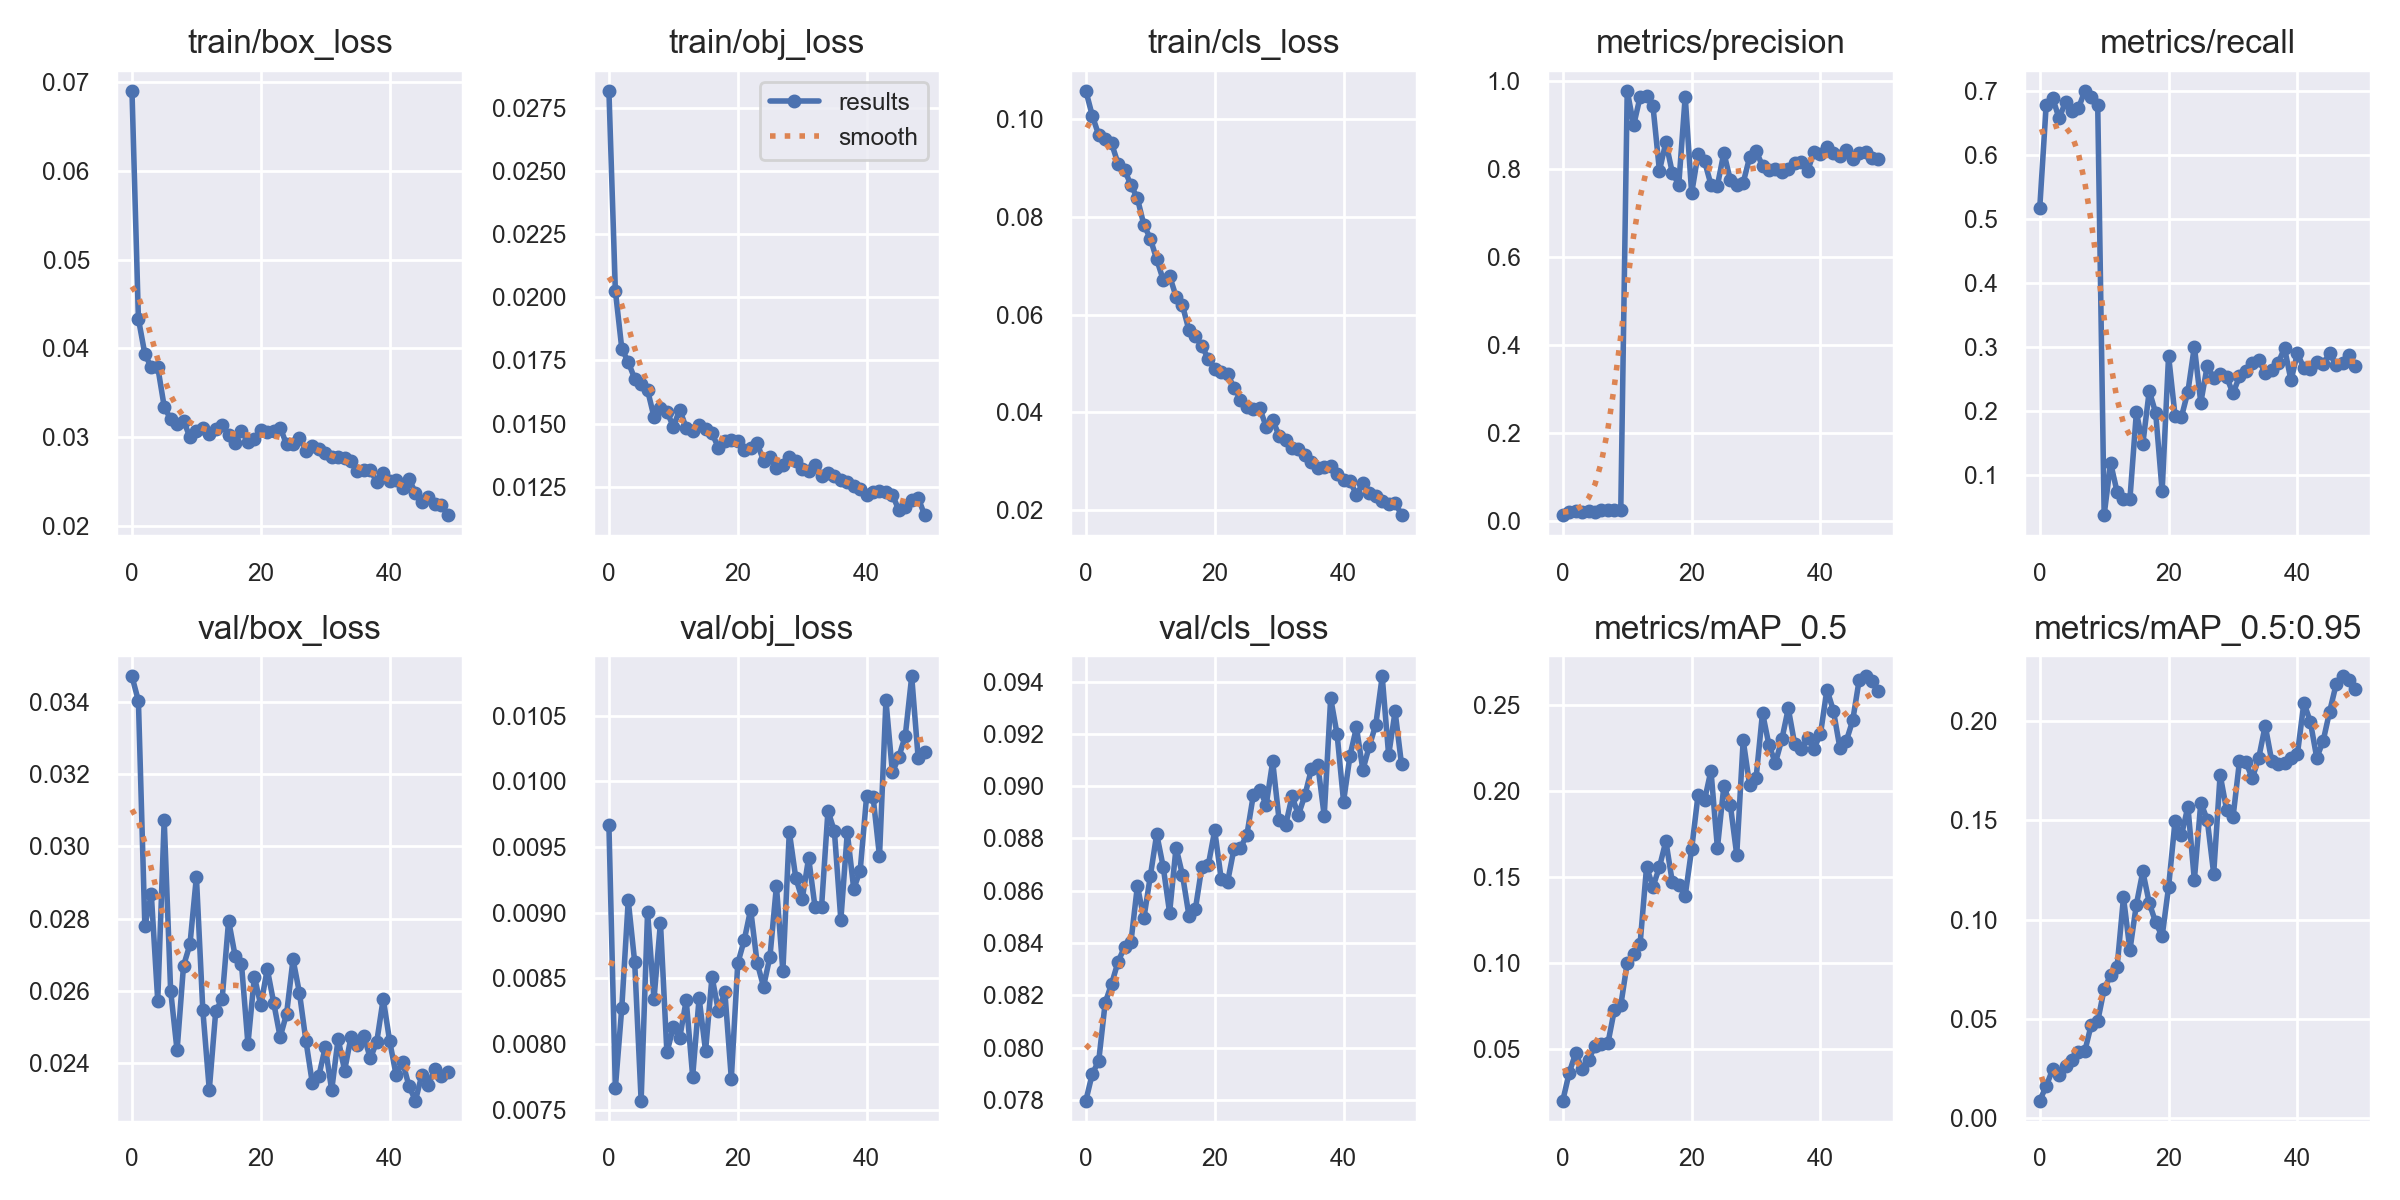

The file beside this chart, header and first rows:
epoch, train/box_loss, train/obj_loss, train/cls_loss, metrics/precision, metrics/recall, metrics/mAP_0.5, metrics/mAP_0.5:0.95, val/box_loss, val/obj_loss, val/cls_loss, x/lr0, x/lr1, x/lr2
0, 0.069, 0.02819, 0.1058, 0.01437, 0.5164, 0.01981, 0.008674, 0.0347, 0.009666, 0.07798, 0.07017, 0.003315, 0.003315
1, 0.04331, 0.02027, 0.1007, 0.02067, 0.6773, 0.03604, 0.01592, 0.03402, 0.007665, 0.079, 0.04005, 0.006528, 0.006528
2, 0.03936, 0.01797, 0.09673, 0.0226, 0.6889, 0.04739, 0.02438, 0.02779, 0.008278, 0.0795, 0.009807, 0.009622, 0.009622
3, 0.03785, 0.01744, 0.09592, 0.02221, 0.6571, 0.03817, 0.02168, 0.02868, 0.009093, 0.08172, 0.00946, 0.00946, 0.00946
4, 0.03789, 0.01678, 0.095, 0.02386, 0.6821, 0.04359, 0.02593, 0.02573, 0.008624, 0.08244, 0.00946, 0.00946, 0.00946
5, 0.03343, 0.01656, 0.09087, 0.02127, 0.6684, 0.05156, 0.0293, 0.03074, 0.00757, 0.08329, 0.00928, 0.00928, 0.00928
6, 0.03201, 0.01633, 0.08962, 0.02552, 0.6723, 0.05291, 0.03296, 0.02601, 0.009003, 0.08384, 0.0091, 0.0091, 0.0091
7, 0.03152, 0.01526, 0.0865, 0.02523, 0.6998, 0.05309, 0.03364, 0.02436, 0.008344, 0.08404, 0.00892, 0.00892, 0.00892
8, 0.03186, 0.0156, 0.0838, 0.02485, 0.6905, 0.07247, 0.04699, 0.0267, 0.008925, 0.08619, 0.00874, 0.00874, 0.00874
9, 0.02997, 0.01547, 0.07838, 0.02518, 0.6783, 0.07525, 0.04871, 0.02729, 0.007936, 0.08494, 0.00856, 0.00856, 0.00856
10, 0.03066, 0.01488, 0.07556, 0.9775, 0.03703, 0.09986, 0.06495, 0.02916, 0.008129, 0.08655, 0.00838, 0.00838, 0.00838
11, 0.03102, 0.01555, 0.07128, 0.8995, 0.1184, 0.1053, 0.07182, 0.02546, 0.00805, 0.08817, 0.0082, 0.0082, 0.0082
12, 0.03037, 0.01482, 0.06713, 0.9637, 0.07342, 0.111, 0.07584, 0.02327, 0.008334, 0.08692, 0.00802, 0.00802, 0.00802
13, 0.03096, 0.0147, 0.06789, 0.9652, 0.06138, 0.1557, 0.1111, 0.02544, 0.007753, 0.08516, 0.00784, 0.00784, 0.00784
14, 0.03137, 0.01493, 0.06369, 0.9423, 0.06208, 0.1443, 0.0846, 0.02578, 0.008351, 0.08765, 0.00766, 0.00766, 0.00766
15, 0.03027, 0.01479, 0.06186, 0.796, 0.1974, 0.1556, 0.1075, 0.02795, 0.007947, 0.0866, 0.00748, 0.00748, 0.00748
16, 0.02929, 0.01462, 0.05681, 0.8608, 0.1481, 0.1708, 0.1242, 0.02698, 0.008513, 0.08505, 0.0073, 0.0073, 0.0073
17, 0.0307, 0.01404, 0.05554, 0.7916, 0.231, 0.1469, 0.1083, 0.02675, 0.008251, 0.0853, 0.00712, 0.00712, 0.00712
18, 0.02945, 0.01431, 0.05357, 0.7645, 0.1963, 0.1454, 0.0985, 0.02454, 0.008395, 0.0869, 0.00694, 0.00694, 0.00694
19, 0.02976, 0.01434, 0.05094, 0.9644, 0.07451, 0.139, 0.09154, 0.02639, 0.007737, 0.08698, 0.00676, 0.00676, 0.00676
20, 0.03081, 0.01432, 0.04894, 0.7449, 0.2859, 0.1661, 0.1164, 0.0256, 0.008614, 0.08831, 0.00658, 0.00658, 0.00658
21, 0.03059, 0.01393, 0.04827, 0.834, 0.1924, 0.1977, 0.1494, 0.02661, 0.008791, 0.08647, 0.0064, 0.0064, 0.0064
22, 0.0307, 0.01404, 0.04775, 0.8178, 0.1905, 0.1946, 0.1424, 0.02567, 0.009024, 0.08634, 0.00622, 0.00622, 0.00622
23, 0.03107, 0.01422, 0.04507, 0.7644, 0.2298, 0.2117, 0.157, 0.02473, 0.008621, 0.08761, 0.00604, 0.00604, 0.00604
24, 0.02918, 0.01353, 0.04259, 0.7623, 0.3003, 0.1668, 0.1199, 0.02537, 0.008437, 0.08764, 0.00586, 0.00586, 0.00586
25, 0.02917, 0.01366, 0.04111, 0.8369, 0.2124, 0.2028, 0.159, 0.02688, 0.008667, 0.08814, 0.00568, 0.00568, 0.00568
26, 0.02992, 0.01323, 0.0407, 0.7752, 0.2701, 0.192, 0.1503, 0.02594, 0.009203, 0.08967, 0.0055, 0.0055, 0.0055
27, 0.02846, 0.01337, 0.04079, 0.7642, 0.2516, 0.1628, 0.1231, 0.02462, 0.008556, 0.08985, 0.00532, 0.00532, 0.00532
28, 0.02903, 0.01368, 0.03702, 0.769, 0.2571, 0.2295, 0.173, 0.02345, 0.009616, 0.08929, 0.00514, 0.00514, 0.00514
29, 0.02867, 0.0135, 0.03841, 0.8264, 0.2528, 0.2034, 0.1555, 0.02364, 0.009266, 0.09095, 0.00496, 0.00496, 0.00496
30, 0.0282, 0.01318, 0.0352, 0.8415, 0.2271, 0.2073, 0.1515, 0.02445, 0.009102, 0.0887, 0.00478, 0.00478, 0.00478
31, 0.02774, 0.0131, 0.03441, 0.8067, 0.2536, 0.2454, 0.1797, 0.02326, 0.009417, 0.0885, 0.0046, 0.0046, 0.0046
32, 0.02771, 0.01334, 0.03267, 0.7968, 0.2621, 0.2266, 0.1792, 0.02468, 0.00904, 0.08961, 0.00442, 0.00442, 0.00442
33, 0.02768, 0.01293, 0.03247, 0.8004, 0.2742, 0.2162, 0.1713, 0.0238, 0.00904, 0.08891, 0.00424, 0.00424, 0.00424
34, 0.02726, 0.01304, 0.03136, 0.7939, 0.2796, 0.2299, 0.1816, 0.02473, 0.009775, 0.08965, 0.00406, 0.00406, 0.00406
35, 0.02615, 0.01293, 0.02981, 0.799, 0.2589, 0.2479, 0.1978, 0.02452, 0.00962, 0.09064, 0.00388, 0.00388, 0.00388
36, 0.02635, 0.01278, 0.02864, 0.8131, 0.2638, 0.2271, 0.1801, 0.02476, 0.008945, 0.09082, 0.0037, 0.0037, 0.0037
37, 0.02624, 0.01267, 0.02889, 0.8169, 0.2749, 0.2246, 0.1785, 0.02414, 0.00961, 0.08887, 0.00352, 0.00352, 0.00352
38, 0.02498, 0.01253, 0.029, 0.7957, 0.2976, 0.2306, 0.1791, 0.0246, 0.009182, 0.09337, 0.00334, 0.00334, 0.00334
39, 0.02593, 0.01241, 0.02733, 0.8394, 0.2475, 0.2246, 0.1813, 0.02578, 0.00932, 0.09198, 0.00316, 0.00316, 0.00316
40, 0.02507, 0.01216, 0.02612, 0.8344, 0.2898, 0.2331, 0.1835, 0.02461, 0.009886, 0.08941, 0.00298, 0.00298, 0.00298
41, 0.02522, 0.0123, 0.02596, 0.8505, 0.2661, 0.2589, 0.2092, 0.02368, 0.009883, 0.09116, 0.0028, 0.0028, 0.0028
42, 0.02428, 0.01233, 0.02311, 0.8359, 0.2655, 0.2467, 0.1998, 0.02404, 0.009428, 0.09225, 0.00262, 0.00262, 0.00262
43, 0.02526, 0.01229, 0.02548, 0.83, 0.2764, 0.2252, 0.1815, 0.02337, 0.01061, 0.09062, 0.00244, 0.00244, 0.00244
44, 0.02374, 0.01218, 0.02357, 0.8421, 0.2733, 0.2289, 0.1902, 0.02297, 0.01007, 0.09153, 0.00226, 0.00226, 0.00226
45, 0.02272, 0.01157, 0.02295, 0.8218, 0.2898, 0.2409, 0.2049, 0.02369, 0.01018, 0.09235, 0.00208, 0.00208, 0.00208
46, 0.02321, 0.0117, 0.02193, 0.8364, 0.2715, 0.2644, 0.2185, 0.0234, 0.01035, 0.0942, 0.0019, 0.0019, 0.0019
47, 0.02247, 0.01197, 0.02129, 0.8377, 0.2752, 0.2665, 0.2226, 0.02385, 0.0108, 0.09119, 0.00172, 0.00172, 0.00172
48, 0.02236, 0.01206, 0.02153, 0.825, 0.2868, 0.2638, 0.2206, 0.02365, 0.01018, 0.09286, 0.00154, 0.00154, 0.00154
49, 0.02122, 0.01137, 0.01898, 0.823, 0.2703, 0.2578, 0.2165, 0.02377, 0.01022, 0.09083, 0.00136, 0.00136, 0.00136
